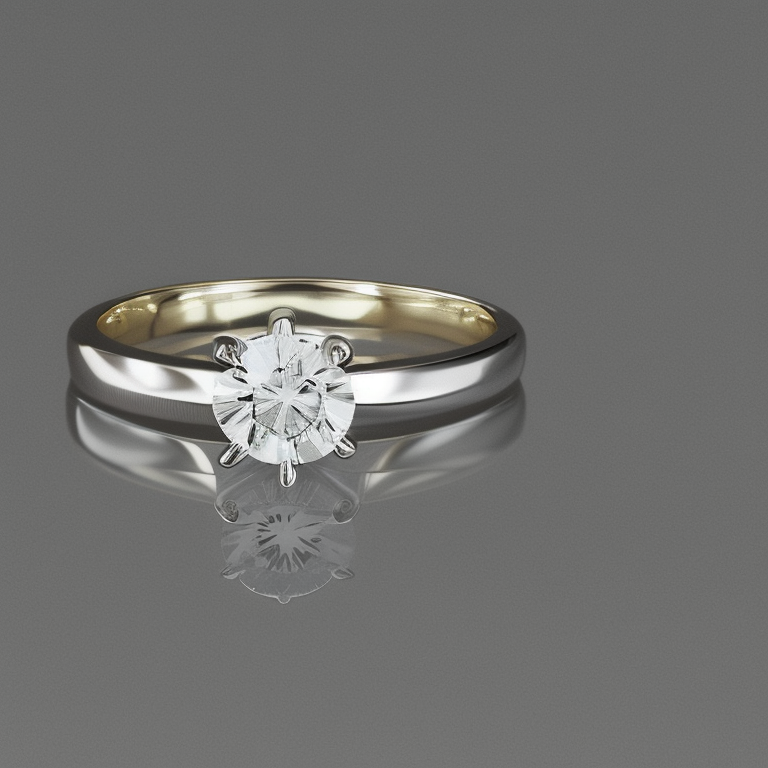
Generation parameters embedded in this image by AUTOMATIC1111 Stable Diffusion web UI or a fork of it (Forge, ...) (PNG 'parameters' text chunk):
photo of a 4 prong solitaire diamond ring
Steps: 50, Sampler: Euler a, CFG scale: 7, Seed: 809228320, Size: 768x768, Model hash: 4bdfc29c